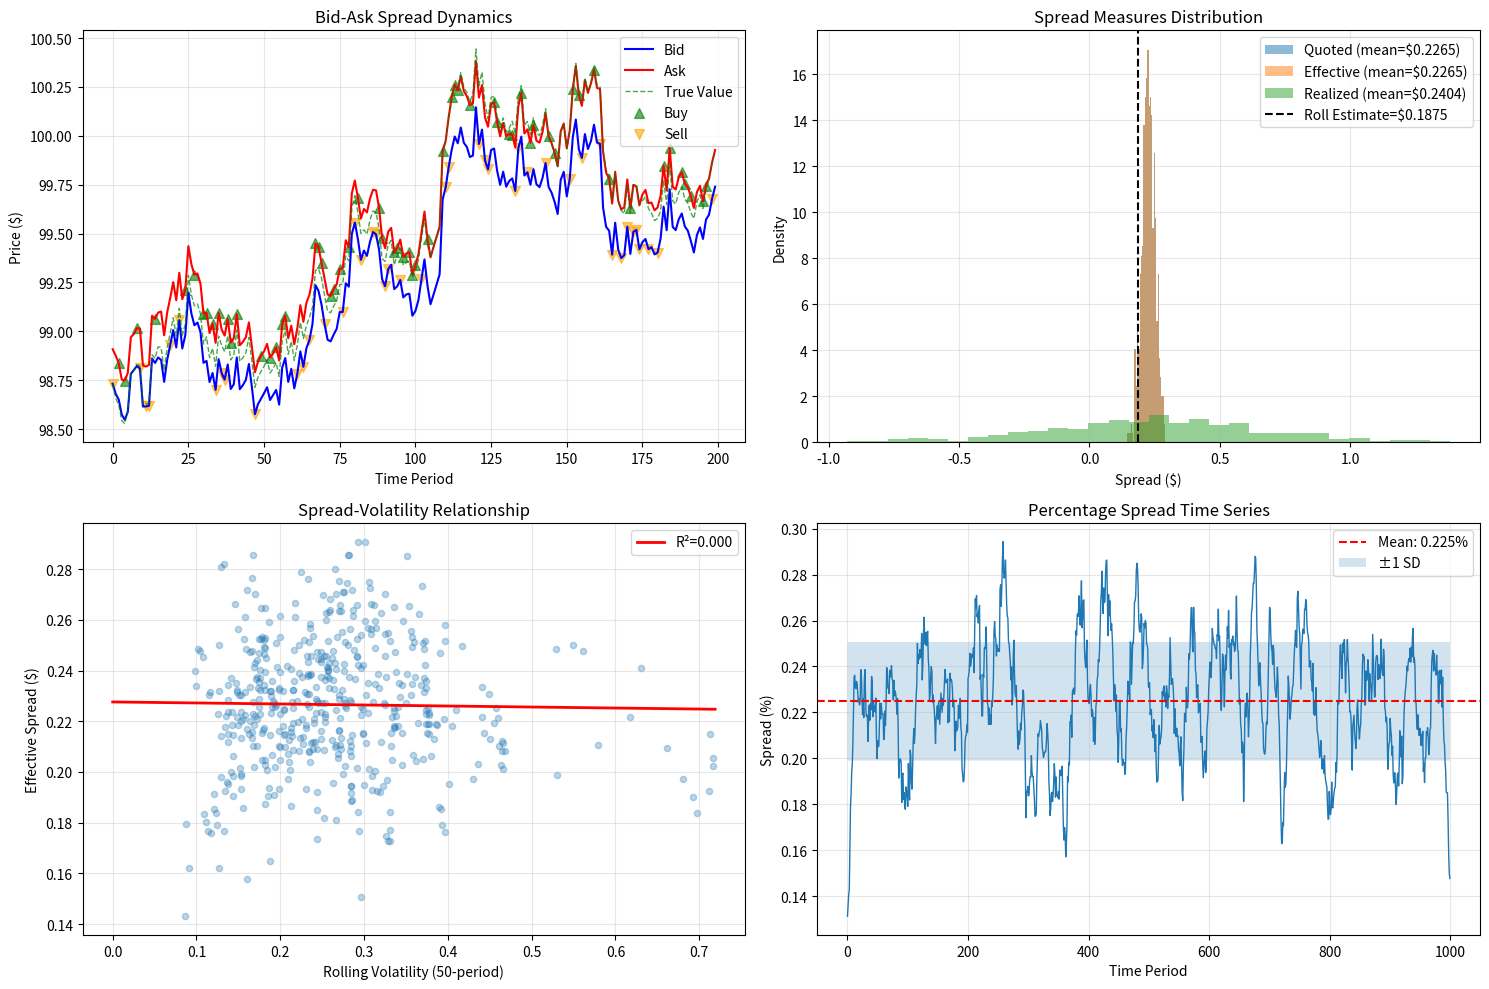

The matplotlib source for this figure:
import numpy as np
import matplotlib.pyplot as plt
from scipy import stats

np.random.seed(42)

# Simulate order book with bid-ask spread
n_periods = 1000
tick_size = 0.01

# True value follows random walk
true_value = 100 + np.cumsum(np.random.normal(0, 0.1, n_periods))

# Spread components
order_processing_cost = 0.02  # Fixed cost per trade
inventory_risk_factor = 0.015  # Risk premium
adverse_selection_prob = 0.3  # 30% of trades are informed

# Generate quoted spreads
base_spread = 2 * (order_processing_cost + inventory_risk_factor)
volatility = np.abs(np.diff(true_value, prepend=true_value[0]))
volatility_smoothed = np.convolve(volatility, np.ones(20)/20, mode='same')

# Spread widens with volatility
quoted_spread = base_spread + 2 * volatility_smoothed
quoted_spread = np.maximum(quoted_spread, tick_size)  # Minimum tick size

# Generate bid and ask prices
half_spread = quoted_spread / 2
bid_prices = true_value - half_spread
ask_prices = true_value + half_spread

# Simulate trades
n_trades = 500
trade_times = np.sort(np.random.choice(n_periods, n_trades, replace=False))
trade_directions = np.random.choice([-1, 1], n_trades)  # -1=sell, 1=buy

# Determine if trade is informed
is_informed = np.random.random(n_trades) < adverse_selection_prob

execution_prices = np.zeros(n_trades)
midpoints = np.zeros(n_trades)
effective_spreads = np.zeros(n_trades)
realized_spreads = np.zeros(n_trades)

for i, t in enumerate(trade_times):
    midpoint = (bid_prices[t] + ask_prices[t]) / 2
    midpoints[i] = midpoint
    
    # Buy at ask, sell at bid (assuming market orders)
    if trade_directions[i] == 1:  # Buy
        execution_prices[i] = ask_prices[t]
        # Informed traders move price permanently
        if is_informed[i]:
            if t < n_periods - 1:
                true_value[t+1:] += 0.03  # Permanent impact
    else:  # Sell
        execution_prices[i] = bid_prices[t]
        if is_informed[i]:
            if t < n_periods - 1:
                true_value[t+1:] -= 0.03
    
    # Effective spread: 2 * |execution - midpoint|
    effective_spreads[i] = 2 * np.abs(execution_prices[i] - midpoint)
    
    # Realized spread: effective spread minus price change
    if t < n_periods - 5:
        future_midpoint = (bid_prices[t+5] + ask_prices[t+5]) / 2
        price_change = (future_midpoint - midpoint) * np.sign(trade_directions[i])
        realized_spreads[i] = effective_spreads[i] - 2 * price_change
    else:
        realized_spreads[i] = np.nan

# Calculate percentage spreads
percentage_spreads = (quoted_spread / true_value) * 100

# Roll estimator for effective spread (using trade price series)
def roll_estimator(prices):
    """Estimate spread from serial covariance of price changes (Roll 1984)"""
    price_changes = np.diff(prices)
    if len(price_changes) < 2:
        return np.nan
    cov = np.cov(price_changes[:-1], price_changes[1:])[0, 1]
    if cov >= 0:
        return 0  # No negative covariance
    return 2 * np.sqrt(-cov)

roll_estimate = roll_estimator(execution_prices)

# Visualization
fig, axes = plt.subplots(2, 2, figsize=(15, 10))

# Plot 1: Bid-Ask spread over time with trades
sample_period = slice(100, 300)
axes[0, 0].plot(bid_prices[sample_period], 'b-', label='Bid', linewidth=1.5)
axes[0, 0].plot(ask_prices[sample_period], 'r-', label='Ask', linewidth=1.5)
axes[0, 0].plot(true_value[sample_period], 'g--', label='True Value', linewidth=1, alpha=0.7)

# Plot trades in this period
trades_in_period = (trade_times >= 100) & (trade_times < 300)
buy_trades = trades_in_period & (trade_directions == 1)
sell_trades = trades_in_period & (trade_directions == -1)

axes[0, 0].scatter(trade_times[buy_trades] - 100, execution_prices[buy_trades], 
                   c='green', marker='^', s=50, alpha=0.6, label='Buy')
axes[0, 0].scatter(trade_times[sell_trades] - 100, execution_prices[sell_trades], 
                   c='orange', marker='v', s=50, alpha=0.6, label='Sell')

axes[0, 0].set_title('Bid-Ask Spread Dynamics')
axes[0, 0].set_xlabel('Time Period')
axes[0, 0].set_ylabel('Price ($)')
axes[0, 0].legend()
axes[0, 0].grid(alpha=0.3)

# Plot 2: Spread measures comparison
axes[0, 1].hist(quoted_spread[trade_times], bins=30, alpha=0.5, 
               label=f'Quoted (mean=${np.mean(quoted_spread[trade_times]):.4f})', density=True)
axes[0, 1].hist(effective_spreads, bins=30, alpha=0.5, 
               label=f'Effective (mean=${np.mean(effective_spreads):.4f})', density=True)
axes[0, 1].hist(realized_spreads[~np.isnan(realized_spreads)], bins=30, alpha=0.5, 
               label=f'Realized (mean=${np.nanmean(realized_spreads):.4f})', density=True)
axes[0, 1].axvline(roll_estimate, color='black', linestyle='--', 
                  label=f'Roll Estimate=${roll_estimate:.4f}')
axes[0, 1].set_title('Spread Measures Distribution')
axes[0, 1].set_xlabel('Spread ($)')
axes[0, 1].set_ylabel('Density')
axes[0, 1].legend()
axes[0, 1].grid(alpha=0.3)

print("Spread Statistics:")
print(f"Mean Quoted Spread: ${np.mean(quoted_spread):.4f}")
print(f"Mean Effective Spread: ${np.mean(effective_spreads):.4f}")
print(f"Mean Realized Spread: ${np.nanmean(realized_spreads):.4f}")
print(f"Roll Estimator: ${roll_estimate:.4f}")
print(f"Adverse Selection Cost: ${np.mean(effective_spreads) - np.nanmean(realized_spreads):.4f}")

# Plot 3: Spread vs volatility relationship
window_size = 50
rolling_volatility = np.array([np.std(true_value[max(0, i-window_size):i+1]) 
                               for i in range(n_periods)])

axes[1, 0].scatter(rolling_volatility[trade_times], effective_spreads, 
                   alpha=0.3, s=20)
# Fit linear relationship
mask = ~np.isnan(effective_spreads)
slope, intercept, r_value, _, _ = stats.linregress(
    rolling_volatility[trade_times[mask]], effective_spreads[mask]
)
x_fit = np.linspace(rolling_volatility.min(), rolling_volatility.max(), 100)
axes[1, 0].plot(x_fit, slope * x_fit + intercept, 'r-', 
               label=f'R²={r_value**2:.3f}', linewidth=2)
axes[1, 0].set_title('Spread-Volatility Relationship')
axes[1, 0].set_xlabel('Rolling Volatility (50-period)')
axes[1, 0].set_ylabel('Effective Spread ($)')
axes[1, 0].legend()
axes[1, 0].grid(alpha=0.3)

# Plot 4: Percentage spread over time
axes[1, 1].plot(percentage_spreads, linewidth=1)
axes[1, 1].axhline(percentage_spreads.mean(), color='r', linestyle='--', 
                  label=f'Mean: {percentage_spreads.mean():.3f}%')
axes[1, 1].fill_between(range(n_periods), 
                        percentage_spreads.mean() - percentage_spreads.std(),
                        percentage_spreads.mean() + percentage_spreads.std(),
                        alpha=0.2, label='±1 SD')
axes[1, 1].set_title('Percentage Spread Time Series')
axes[1, 1].set_xlabel('Time Period')
axes[1, 1].set_ylabel('Spread (%)')
axes[1, 1].legend()
axes[1, 1].grid(alpha=0.3)

plt.tight_layout()
plt.show()

# Demonstrate bid-ask bounce (Roll 1984)
# Transaction prices bounce between bid and ask creating negative autocorrelation
transaction_returns = np.diff(execution_prices) / execution_prices[:-1]
acf_lag1 = np.corrcoef(transaction_returns[:-1], transaction_returns[1:])[0, 1]

print(f"\nBid-Ask Bounce Analysis:")
print(f"Transaction return autocorrelation (lag 1): {acf_lag1:.4f}")
print(f"Expected negative autocorrelation from spread: {-(quoted_spread.mean()/(4*true_value.mean()))**2:.4f}")

# Decompose spread components
informed_trades_mask = is_informed
uninformed_trades_mask = ~is_informed

effective_informed = effective_spreads[informed_trades_mask].mean()
effective_uninformed = effective_spreads[uninformed_trades_mask].mean()
realized_informed = np.nanmean(realized_spreads[informed_trades_mask])
realized_uninformed = np.nanmean(realized_spreads[uninformed_trades_mask])

print(f"\nSpread Decomposition:")
print(f"Effective spread (informed trades): ${effective_informed:.4f}")
print(f"Effective spread (uninformed trades): ${effective_uninformed:.4f}")
print(f"Realized spread (informed trades): ${realized_informed:.4f}")
print(f"Realized spread (uninformed trades): ${realized_uninformed:.4f}")
print(f"Adverse selection component (informed): ${effective_informed - realized_informed:.4f}")
